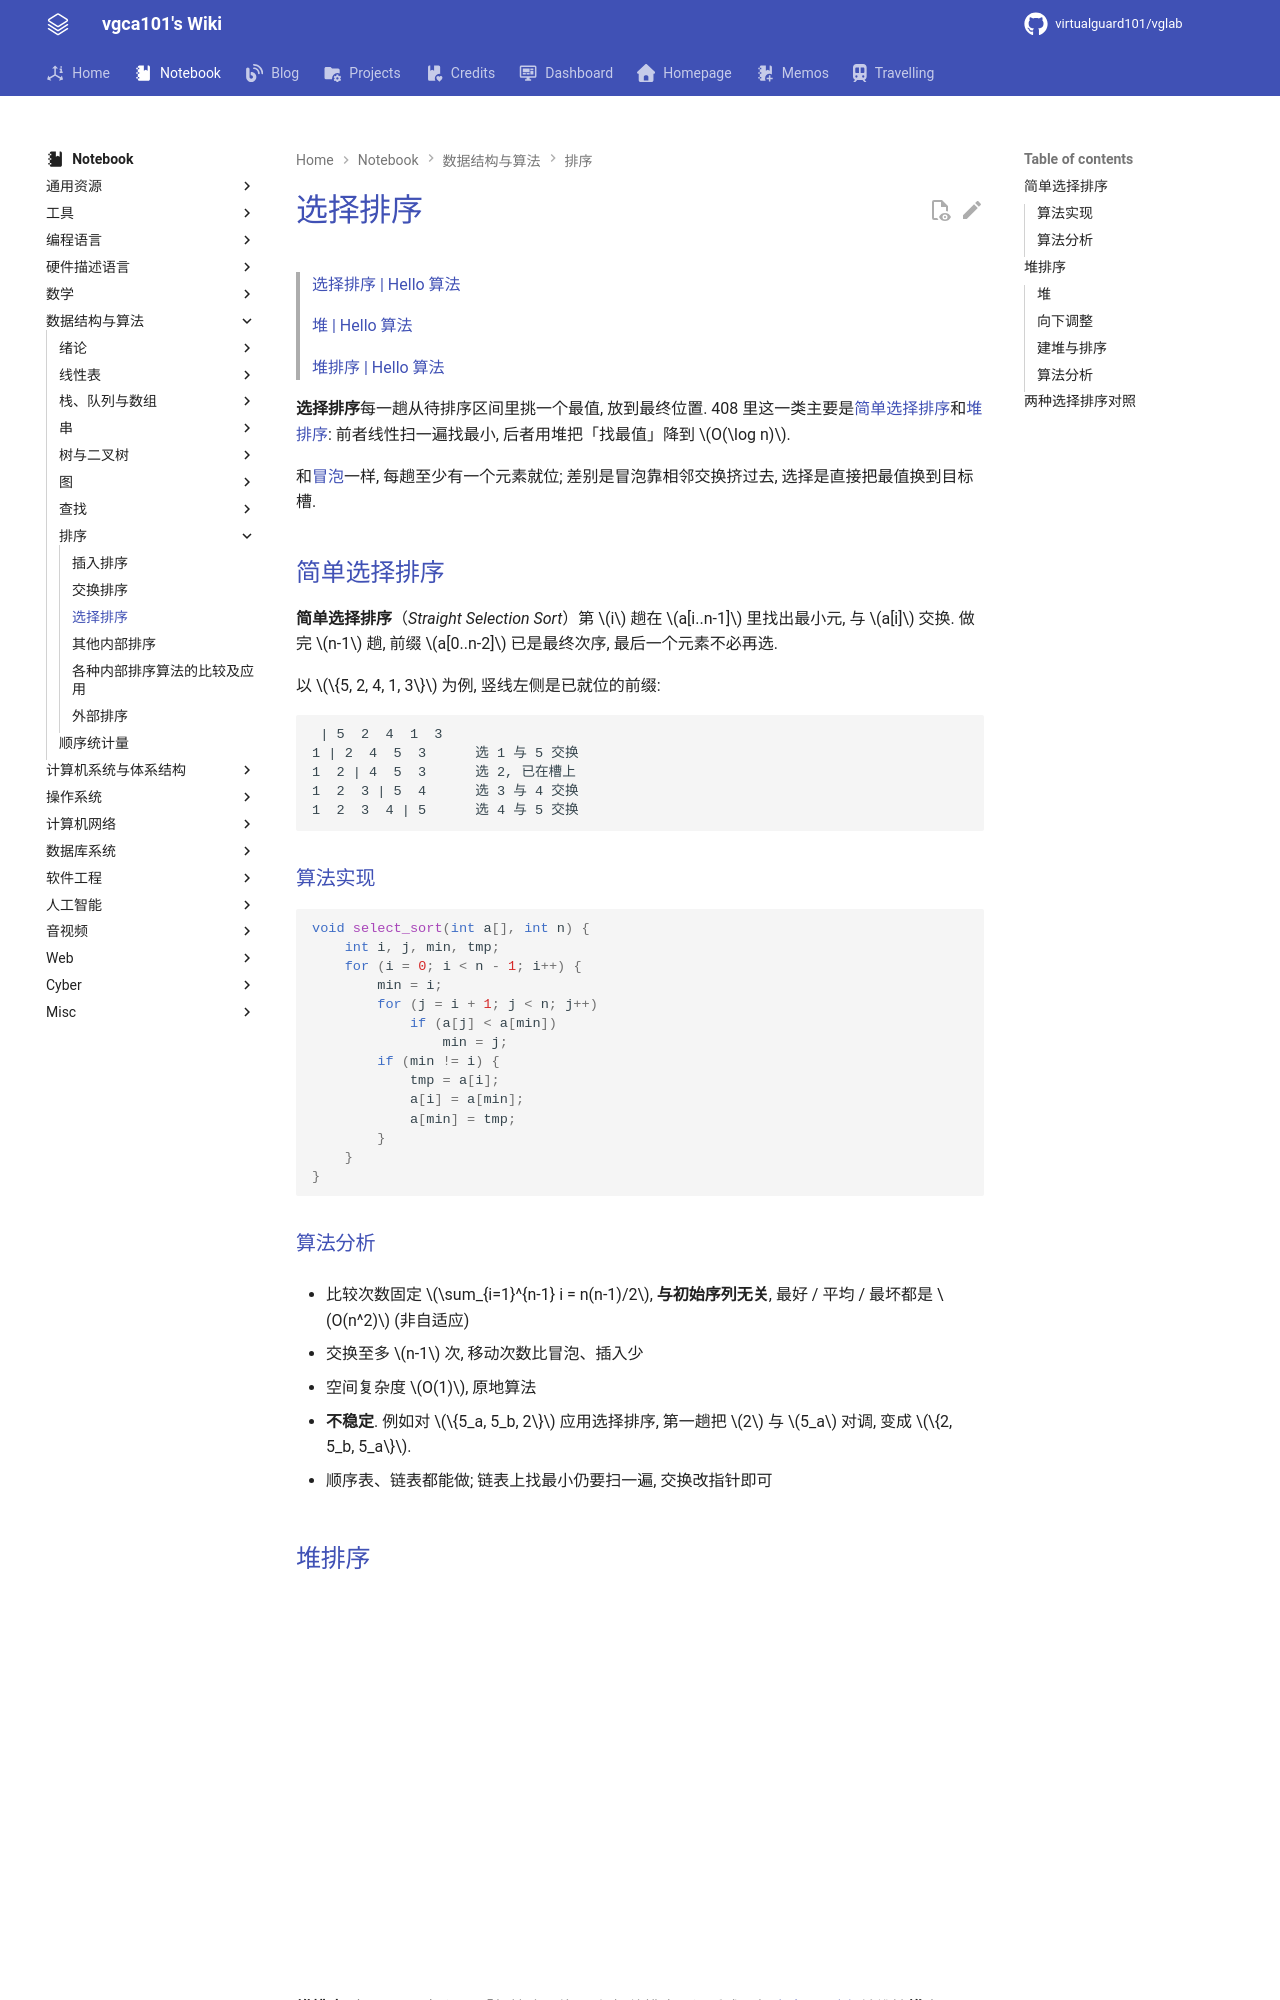

repository: virtualguard101/wiki · page: note/dsa/408/选择排序/index.html · generator: mkdocs

---
date: 2026-09-11 14:36:00
title: 选择排序
permalink: select-sort
publish: true
tags:
  - 数据结构
  - 考研408
---

# 选择排序

> [选择排序 | Hello 算法](https://www.hello-algo.com/chapter_sorting/selection_sort/)
>
> [堆 | Hello 算法](https://www.hello-algo.com/chapter_heap/heap/)
>
> [堆排序 | Hello 算法](https://www.hello-algo.com/chapter_sorting/heap_sort/)

**选择排序**每一趟从待排序区间里挑一个最值, 放到最终位置. 408 里这一类主要是[简单选择排序](#简单选择排序)和[堆排序](#堆排序): 前者线性扫一遍找最小, 后者用堆把「找最值」降到 $O(\log n)$.

和[冒泡](交换排序.md#冒泡排序)一样, 每趟至少有一个元素就位; 差别是冒泡靠相邻交换挤过去, 选择是直接把最值换到目标槽.

## 简单选择排序

**简单选择排序**（*Straight Selection Sort*）第 $i$ 趟在 $a[i..n-1]$ 里找出最小元, 与 $a[i]$ 交换. 做完 $n-1$ 趟, 前缀 $a[0..n-2]$ 已是最终次序, 最后一个元素不必再选.

以 $\{5, 2, 4, 1, 3\}$ 为例, 竖线左侧是已就位的前缀:

```
 | 5  2  4  1  3
1 | 2  4  5  3      选 1 与 5 交换
1  2 | 4  5  3      选 2, 已在槽上
1  2  3 | 5  4      选 3 与 4 交换
1  2  3  4 | 5      选 4 与 5 交换
```

### 算法实现

```c
void select_sort(int a[], int n) {
    int i, j, min, tmp;
    for (i = 0; i < n - 1; i++) {
        min = i;
        for (j = i + 1; j < n; j++)
            if (a[j] < a[min])
                min = j;
        if (min != i) {
            tmp = a[i];
            a[i] = a[min];
            a[min] = tmp;
        }
    }
}
```

### 算法分析

- 比较次数固定 $\sum_{i=1}^{n-1} i = n(n-1)/2$, **与初始序列无关**, 最好 / 平均 / 最坏都是 $O(n^2)$ (非自适应)

- 交换至多 $n-1$ 次, 移动次数比冒泡、插入少

- 空间复杂度 $O(1)$, 原地算法

- **不稳定**. 例如对 $\{5_a, 5_b, 2\}$ 应用选择排序, 第一趟把 $2$ 与 $5_a$ 对调, 变成 $\{2, 5_b, 5_a\}$.

- 顺序表、链表都能做; 链表上找最小仍要扫一遍, 交换改指针即可
